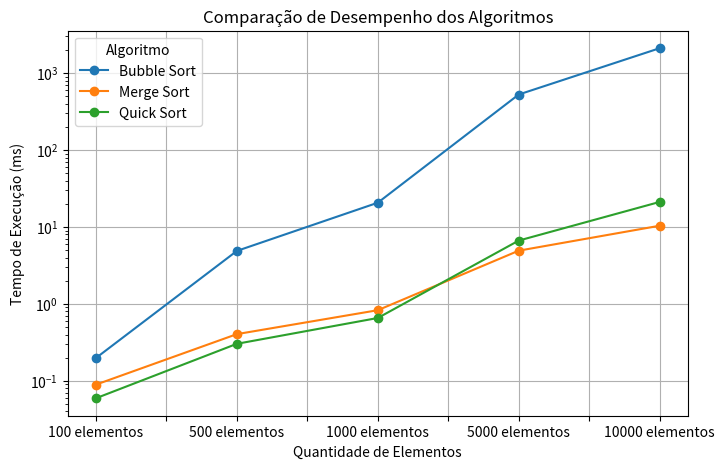

The script that saved this image:
import random

constant_100     = 10**2
constant_1000    = 10**3
constant_10000   = 10**4
constant_100000  = 10**5
constant_1000000 = 10**6

def generate_random_numbers(quantity):
    random_numbers = []
    for _ in range(quantity):
        random_numbers.append(random.randint(1, 100))
    return random_numbers

def quick_sort(arr):
    if len(arr) <= 1:
        return arr

    pivot = arr[0]

    left = []
    right = []

    for i in range(1, len(arr)):
        if arr[i] <= pivot:
            left.append(arr[i])
        else:
            right.append(arr[i])

    return quick_sort(left) + [pivot] + quick_sort(right)

values = generate_random_numbers(constant_1000)
sorted_values = quick_sort(values)

print("Desordenado:", values)
print("Ordenado:", sorted_values)

def merge_sort(arr):
    if len(arr) <= 1:
        return arr

    mid = len(arr) // 2
    left_half = merge_sort(arr[:mid])
    right_half = merge_sort(arr[mid:])

    return merge(left_half, right_half)

def merge(left, right):
    merged = []
    left_index = right_index = 0

    while left_index < len(left) and right_index < len(right):
        if left[left_index] < right[right_index]:
            merged.append(left[left_index])
            left_index += 1
        else:
            merged.append(right[right_index])
            right_index += 1

    merged.extend(left[left_index:])
    merged.extend(right[right_index:])

    return merged

values = generate_random_numbers(constant_1000)
sorted_values = merge_sort(values)

print("Desordenado:", values)
print("Ordenado:", sorted_values)

def bubble_sort(arr):
    sorted_arr = arr[:]
    n = len(sorted_arr)

    for i in range(n):
        for j in range(0, n - i - 1):
            if sorted_arr[j] > sorted_arr[j + 1]:
                sorted_arr[j], sorted_arr[j + 1] = sorted_arr[j + 1], sorted_arr[j]

    return sorted_arr

values = generate_random_numbers(constant_1000)
sorted_values = bubble_sort(values)

print("Desordenado:", values)
print("Ordenado:", sorted_values)

import pandas as pd

dados = {
    "Algoritmo": ["Bubble Sort", "Merge Sort", "Quick Sort"],
    "Melhor Caso (Ω)": ["O(n)", "O(n log n)", "O(n log n)"],
    "Caso Médio (Θ)": ["O(n²)", "O(n log n)", "O(n log n)"],
    "Pior Caso (O)": ["O(n²)", "O(n log n)", "O(n²)"]
}

pd.DataFrame(dados)

import tracemalloc

algoritmos = {
    "Quick Sort": (quick_sort, "O(log n)"),
    "Merge Sort": (merge_sort, "O(n)"),
    "Bubble Sort": (bubble_sort, "O(1)")
}

resultados = []

for nome, (funcao, espaco) in algoritmos.items():
    tracemalloc.start()

    funcao(values)

    memoria_atual, memoria_pico = tracemalloc.get_traced_memory()
    tracemalloc.stop()

    resultados.append([
        nome,
        espaco,
        round(memoria_pico / 1024, 2)
    ])

pd.DataFrame(
    resultados,
    columns=[
        "Algoritmo",
        "Complexidade de Espaço",
        "Pico de Memória (KB)"
    ]
)

"""
Neste trabalho, a análise amortizada não se aplica aos algoritmos estudados,pois Bubble Sort, Merge Sort e Quick Sort
são algoritmos de ordenação e não estruturas de dados dinâmicas.
Por esse motivo, a comparação foi feita considerando a complexidade assintótica, o consumo de memória e o tempo de execução de cada algoritmo.
"""

import time

algoritmos = {
    "Quick Sort": quick_sort,
    "Merge Sort": merge_sort,
    "Bubble Sort": bubble_sort
}

tamanhos = [100, 500, 1000, 5000, 10000]

resultados = []

for tamanho in tamanhos:
    values = generate_random_numbers(tamanho)

    for nome, funcao in algoritmos.items():
        inicio = time.perf_counter()

        funcao(values)

        fim = time.perf_counter()

        resultados.append([
            nome,
            tamanho,
            round((fim - inicio) * 1000, 4)
        ])

df = pd.DataFrame(
    resultados,
    columns=[
        "Algoritmo",
        "Quantidade de Elementos",
        "Tempo (ms)"
    ]
)

tabela = df.pivot(
    index="Algoritmo",
    columns="Quantidade de Elementos",
    values="Tempo (ms)"
)

tabela.columns = [f"{col} elementos" for col in tabela.columns]

tabela = tabela.round(4)

tabela

import matplotlib.pyplot as plt

tabela.T.plot(marker="o", figsize=(8, 5))

plt.yscale("log")

plt.title("Comparação de Desempenho dos Algoritmos")
plt.xlabel("Quantidade de Elementos")
plt.ylabel("Tempo de Execução (ms)")
plt.grid(True)

plt.show()
